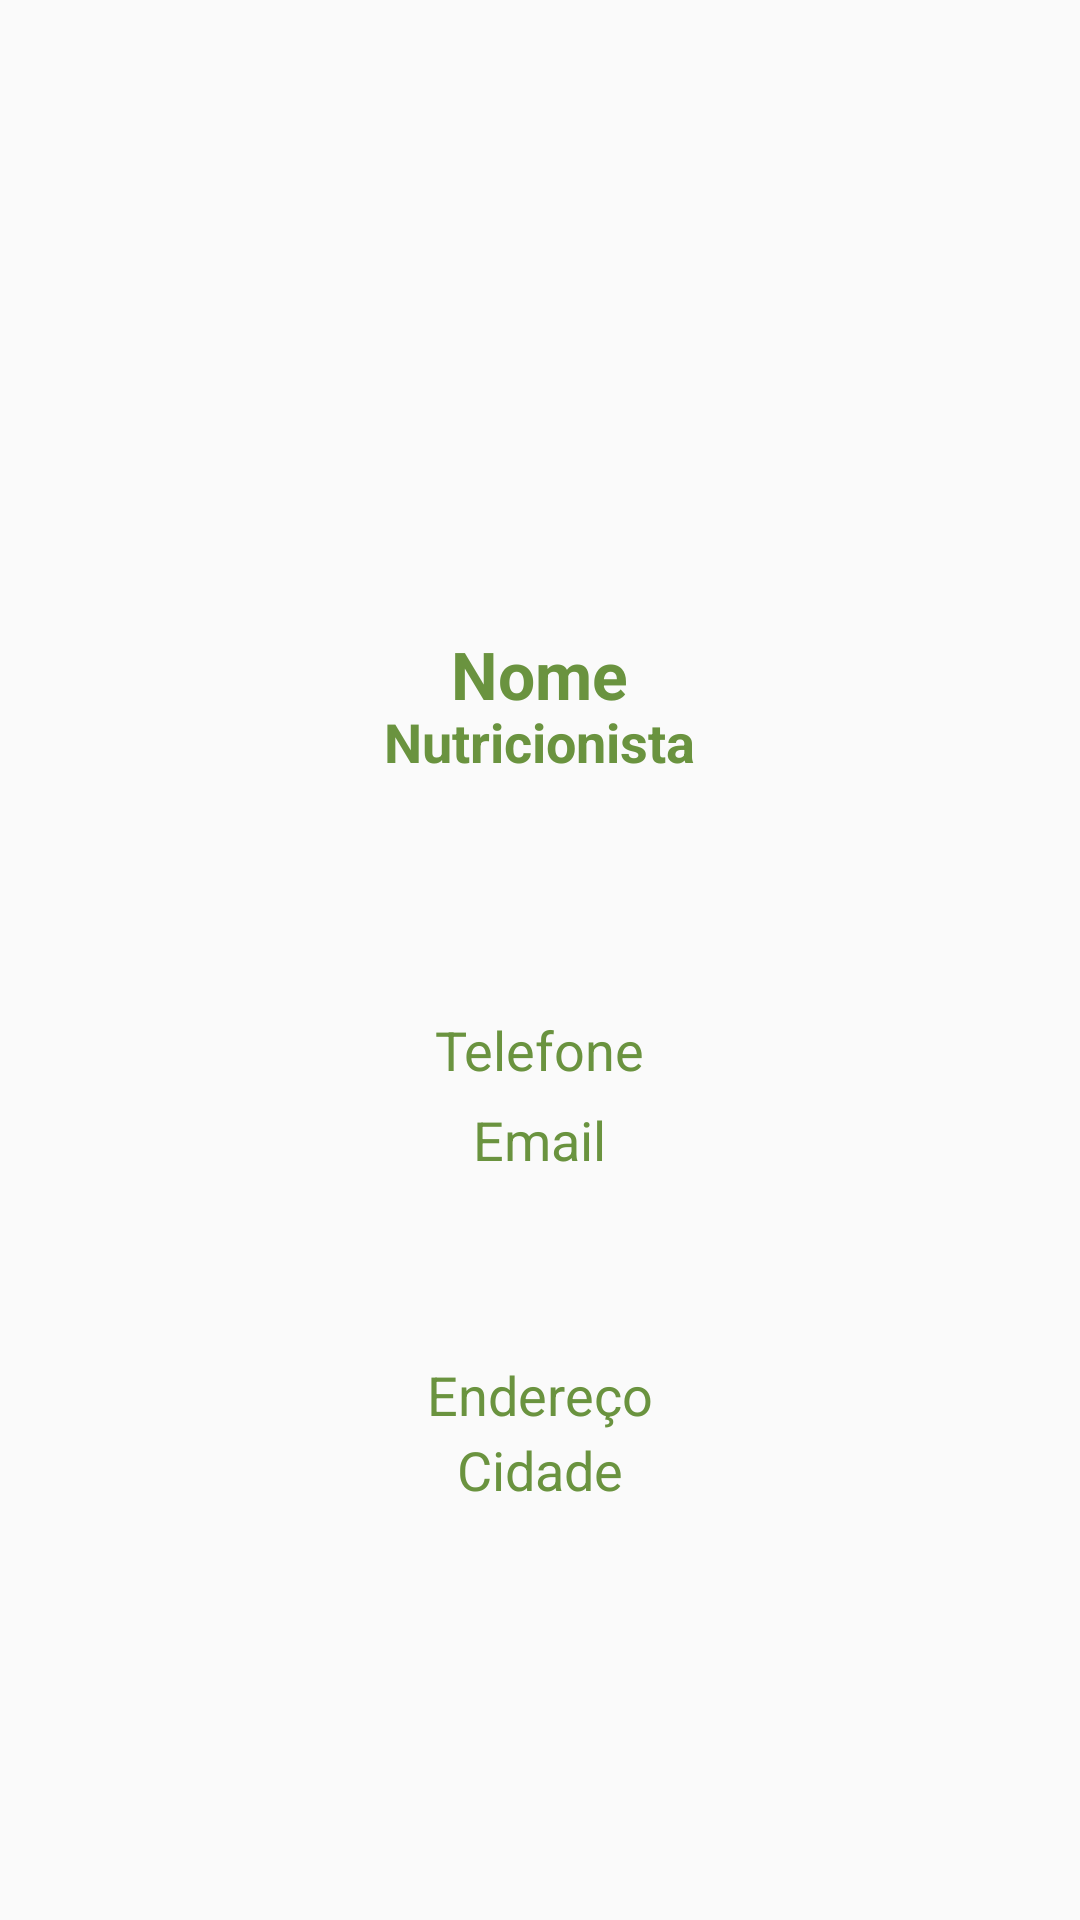

The Android layout XML behind this screen, and the referenced resources:
<!-- AndroidManifest.xml: application theme AppTheme -->
<!-- res/layout/fragment_nutricionista.xml -->
<?xml version="1.0" encoding="utf-8"?>

<FrameLayout xmlns:android="http://schemas.android.com/apk/res/android"
    android:layout_width="match_parent" android:layout_height="match_parent">

    <ImageView
        android:layout_width="123dp"
        android:layout_height="164dp"
        android:id="@+id/imageView2"
        android:layout_gravity="center_horizontal|top"
        android:src="@drawable/nutricionista"
        android:layout_marginTop="30dp" />

    <TextView
        android:layout_width="wrap_content"
        android:layout_height="wrap_content"
        android:textAppearance="?android:attr/textAppearanceLarge"
        android:text="Nome"
        android:id="@+id/txtNome"
        android:layout_gravity="center_horizontal|top"
        android:layout_marginTop="210dp"
        android:textColor="#6a933f"
        android:textStyle="bold"/>

    <TextView
        android:layout_width="wrap_content"
        android:layout_height="wrap_content"
        android:textAppearance="?android:attr/textAppearanceMedium"
        android:text="Nutricionista"
        android:id="@+id/textView9"
        android:layout_gravity="center_horizontal|top"
        android:layout_marginTop="235dp"
        android:textColor="#6a933f"
        android:textStyle="bold"/>

    <TextView
        android:layout_width="wrap_content"
        android:layout_height="wrap_content"
        android:textAppearance="?android:attr/textAppearanceMedium"
        android:text="Telefone"
        android:id="@+id/txtTelefone"
        android:layout_gravity="center"
        android:layout_marginTop="30dp"
        android:textColor="#6a933f"/>

    <TextView
        android:layout_width="wrap_content"
        android:layout_height="wrap_content"
        android:textAppearance="?android:attr/textAppearanceMedium"
        android:text="Email"
        android:id="@+id/txtEmail"
        android:layout_gravity="center"
        android:layout_marginTop="60dp"
        android:textColor="#6a933f"/>

    <TextView
        android:layout_width="wrap_content"
        android:layout_height="wrap_content"
        android:textAppearance="?android:attr/textAppearanceMedium"
        android:text="Endereço"
        android:id="@+id/txtEndereco"
        android:layout_gravity="center"
        android:layout_marginTop="145dp"
        android:textColor="#6a933f"/>

    <TextView
        android:layout_width="wrap_content"
        android:layout_height="wrap_content"
        android:textAppearance="?android:attr/textAppearanceMedium"
        android:text="Cidade"
        android:id="@+id/txtCidade"
        android:layout_gravity="center"
        android:layout_marginTop="170dp"
        android:textColor="#6a933f"/>

</FrameLayout>
<!-- resources referenced by this layout -->
<resources>
  <style name="AppTheme" parent="Theme.AppCompat.Light.NoActionBar">
          <item name="colorPrimary">@color/colorPrimary</item>
          <item name="colorPrimaryDark">@color/colorPrimaryDark</item>
          <item name="colorAccent">@color/colorAccent</item>
      </style>
  <color name="colorPrimary">#FF243E09</color>
  <color name="colorPrimaryDark">#FF243E09</color>
  <color name="colorAccent">#FF243E09</color>
</resources>
